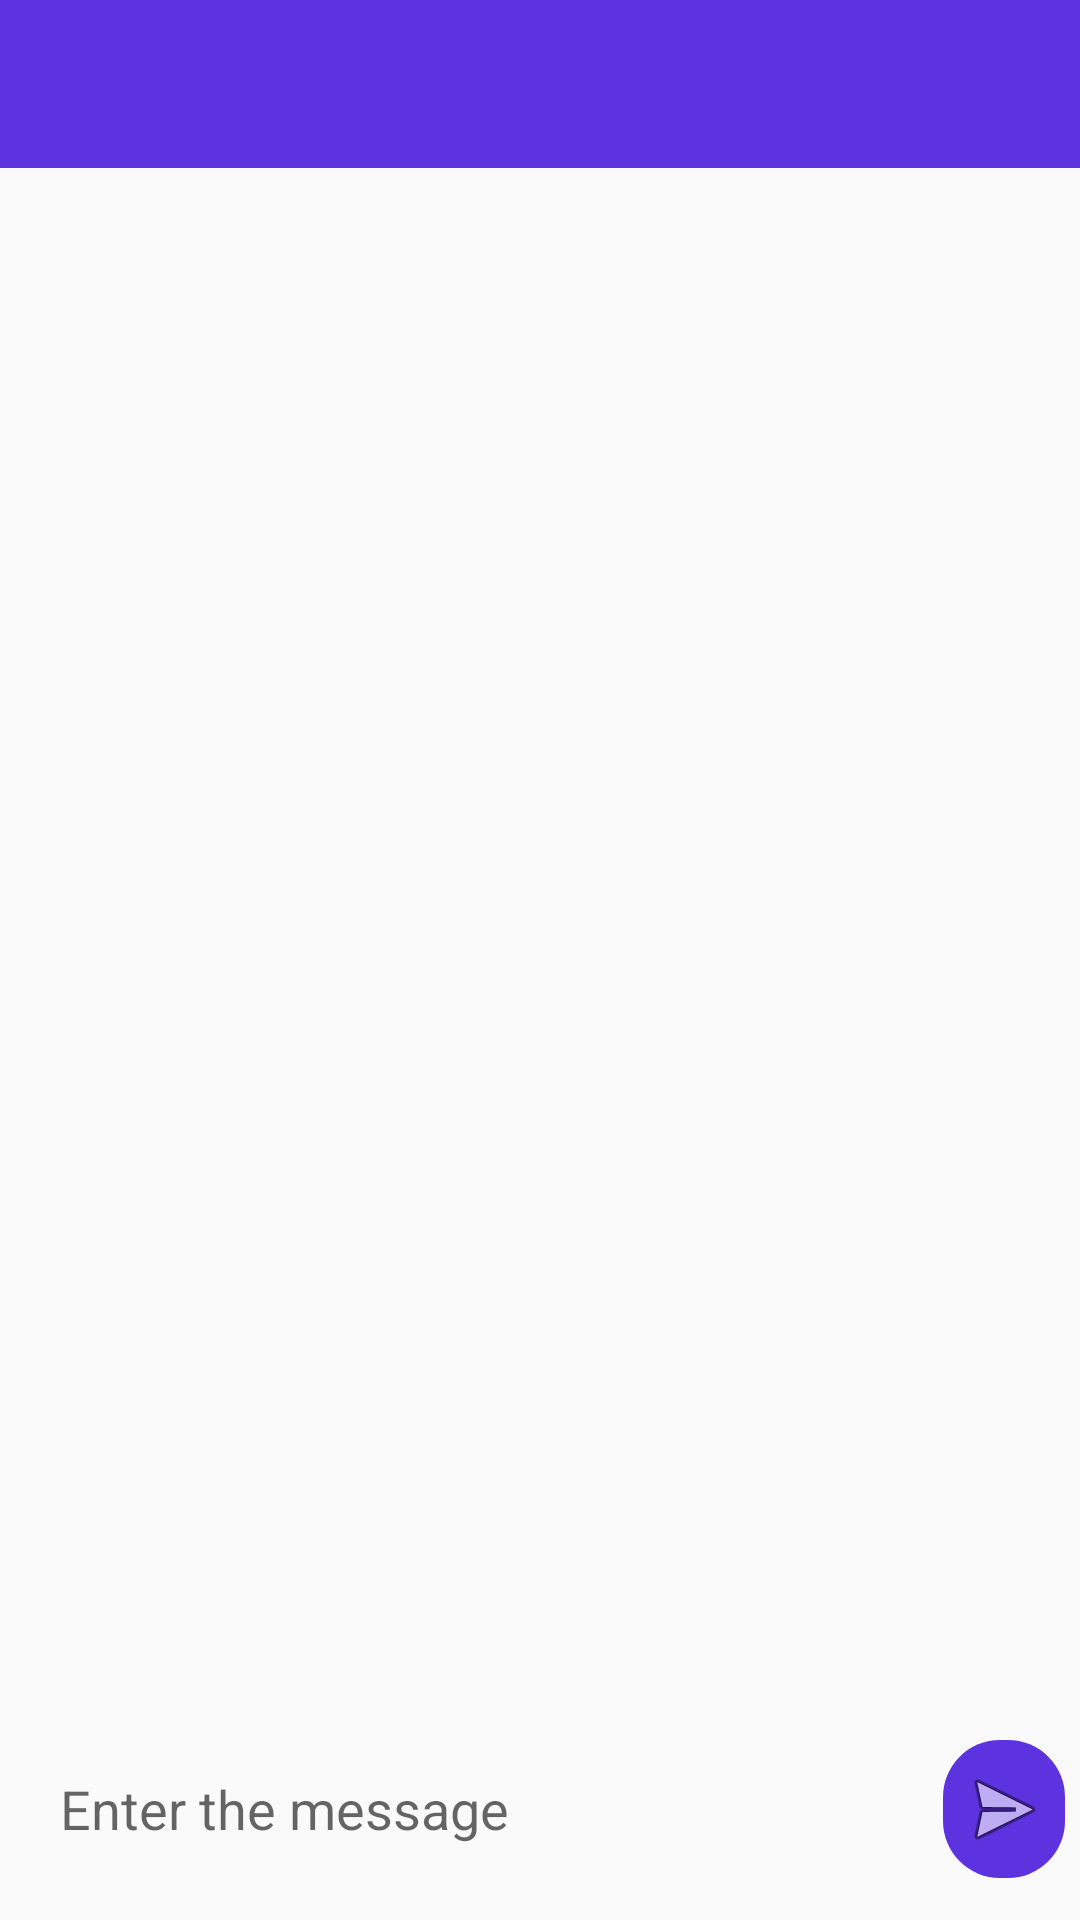

Write the Android layout XML for this screen, with the resource values it uses.
<!-- AndroidManifest.xml: application theme Theme.KSKDhallMill -->
<!-- res/layout/activity_messaging.xml -->
<?xml version="1.0" encoding="utf-8"?>
<RelativeLayout
    xmlns:android="http://schemas.android.com/apk/res/android"
    xmlns:app="http://schemas.android.com/apk/res-auto"
    xmlns:tools="http://schemas.android.com/tools"
    android:layout_width="match_parent"
    android:layout_height="match_parent"
    tools:context=".Messaging">
    <com.google.android.material.appbar.AppBarLayout
        android:layout_width="match_parent"
        android:layout_height="wrap_content"
        android:layout_alignParentTop="true"
        android:id="@+id/appBar">
        <androidx.appcompat.widget.Toolbar
            android:layout_width="match_parent"
            android:layout_height="match_parent"
            android:id="@+id/myToolbar">

        </androidx.appcompat.widget.Toolbar>

    </com.google.android.material.appbar.AppBarLayout>
    <Space
        android:layout_width="match_parent"
        android:layout_height="0dp"
        android:layout_below="@id/appBar"
        android:id="@+id/spaceS"/>

    <LinearLayout
        android:layout_width="match_parent"
        android:layout_height="wrap_content"
        android:layout_alignParentBottom="true"
        android:layout_margin="5dp"
        android:orientation="horizontal"
        android:id="@+id/linearBottom"
        android:paddingBottom="2dp">
        <EditText
            android:layout_width="0dp"
            android:layout_height="46dp"
            android:layout_weight="9"
            android:hint="Enter the message"
            android:background="@drawable/custom_static"
            android:paddingStart="15dp"
            android:paddingEnd="12dp"
            android:padding="10dp"
            android:id="@+id/edtMessage"/>

        <ImageButton
            android:id="@+id/btnSend"
            android:layout_width="0dp"
            android:layout_height="46dp"
            android:layout_marginBottom="7dp"
            android:layout_weight="1.2"
            android:layout_marginLeft="5dp"
            android:background="@drawable/send_btn"
            android:src="@android:drawable/ic_menu_send" />
    </LinearLayout>
    <androidx.recyclerview.widget.RecyclerView
        android:layout_width="match_parent"
        android:layout_height="wrap_content"
        android:id="@+id/recyclerView"
        android:layout_above="@+id/linearBottom"
        android:layout_below="@id/spaceS"/>

</RelativeLayout>
<!-- resources referenced by this layout -->
<resources>
  <!-- drawable send_btn (drawable) -->
  <?xml version="1.0" encoding="utf-8"?>
  <selector xmlns:android="http://schemas.android.com/apk/res/android">
      <item android:state_enabled="true" >
          <shape android:shape="rectangle">
              <solid android:color="@color/colorPrimary"/>
              <corners android:radius="19dp"/>
          </shape>
      </item>
  </selector>
  <style name="Theme.KSKDhallMill" parent="Theme.AppCompat.DayNight.NoActionBar">
          
          <item name="colorPrimary">@color/colorPrimary</item>
          <item name="colorPrimaryVariant">#6238E4</item>
          <item name="colorOnPrimary">@color/white</item>
          
          <item name="colorSecondary">@color/teal_200</item>
          <item name="colorSecondaryVariant">@color/teal_700</item>
          <item name="colorOnSecondary">@color/black</item>
          
          <item name="android:statusBarColor" tools:targetApi="l">?attr/colorPrimaryVariant</item>
          
      </style>
  <color name="colorPrimary">#5D33DF</color>
  <color name="white">#FFFFFFFF</color>
  <color name="teal_200">#FF03DAC5</color>
  <color name="teal_700">#FF018786</color>
  <color name="black">#FF000000</color>
</resources>
